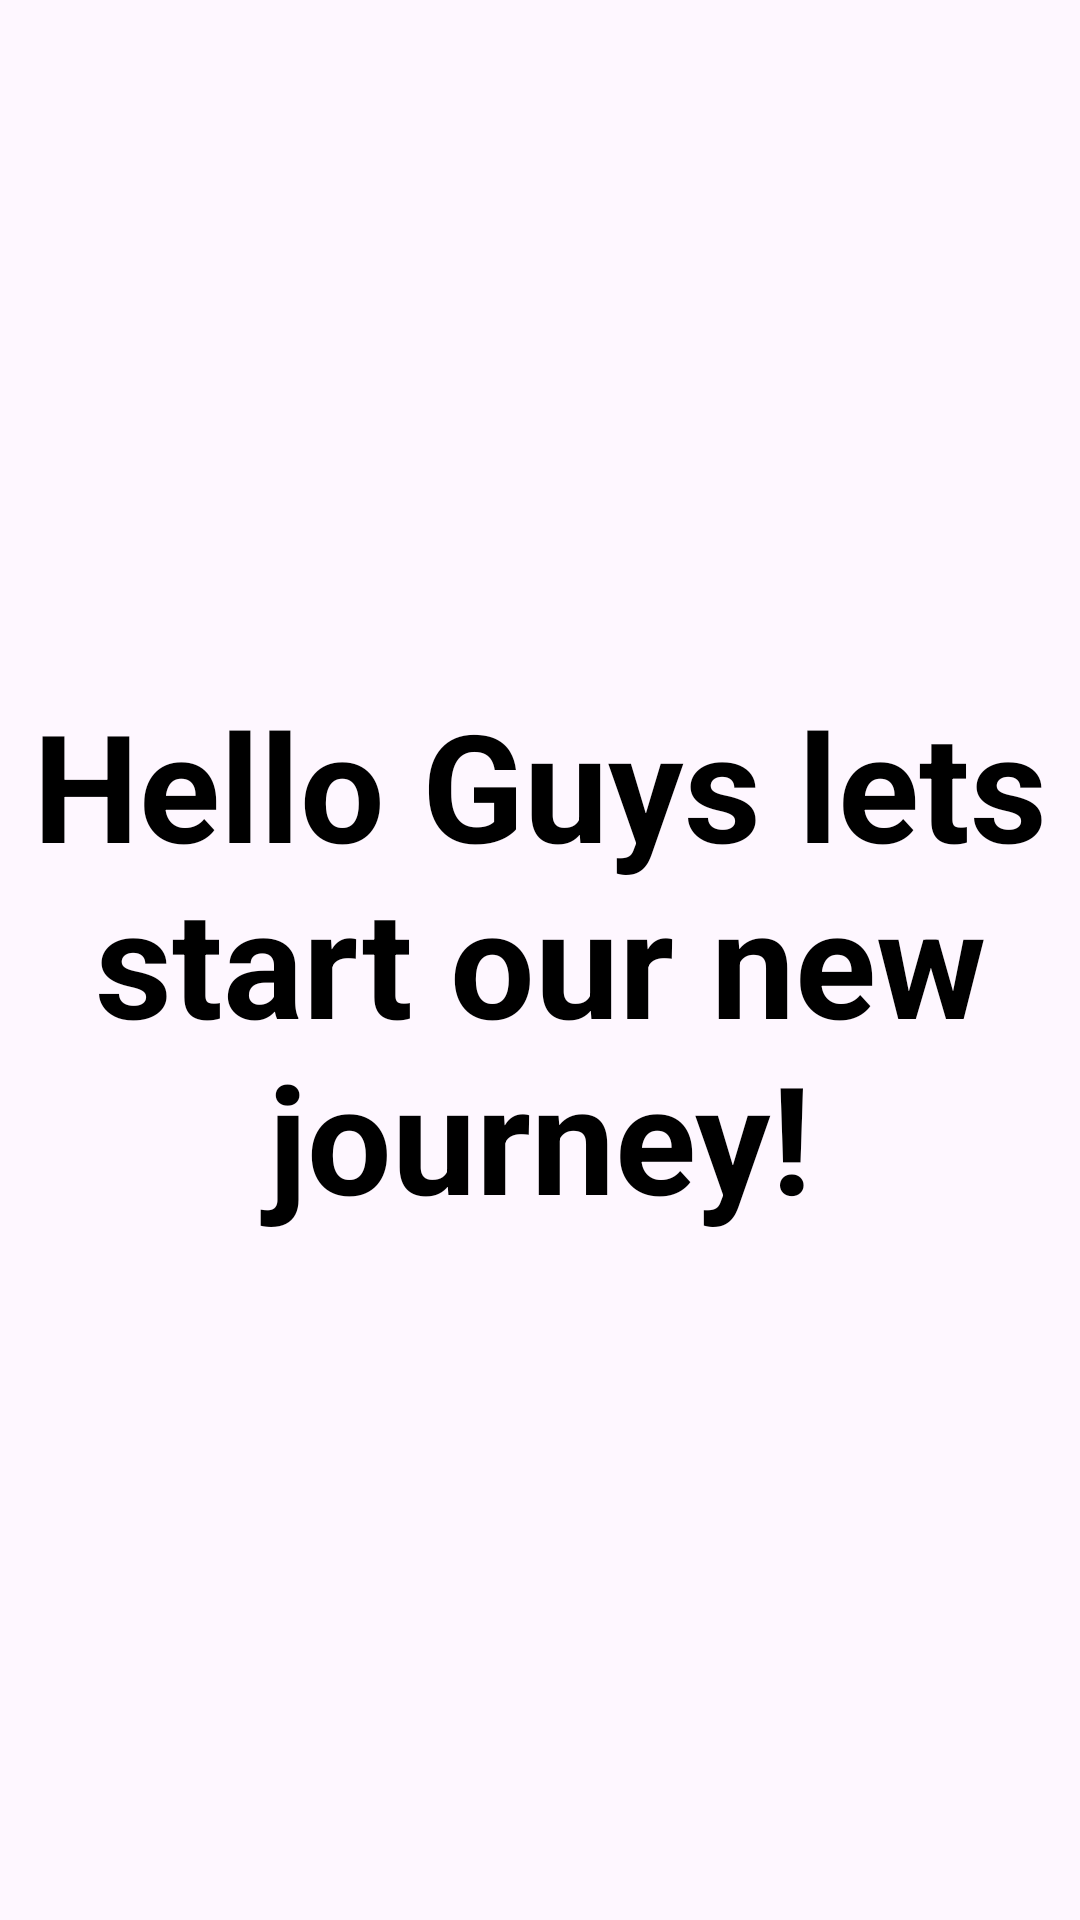

Reconstruct the res/layout file that produces this screen, plus the resources it refers to.
<!-- AndroidManifest.xml: application theme Theme.BILL_CALCULATOR_1 -->
<!-- res/layout/activity_main.xml -->
<?xml version="1.0" encoding="utf-8"?>
<androidx.constraintlayout.widget.ConstraintLayout xmlns:android="http://schemas.android.com/apk/res/android"
    xmlns:app="http://schemas.android.com/apk/res-auto"
    xmlns:tools="http://schemas.android.com/tools"
    android:layout_width="match_parent"
    android:layout_height="match_parent"
    tools:context=".MainActivity">

    <TextView
        android:layout_width="wrap_content"
        android:layout_height="wrap_content"
        android:textColor="@color/black"
        android:textSize="50dp"
        android:textStyle="bold"
        android:textAlignment="center"
        android:text="Hello Guys lets start our new journey!"
        app:layout_constraintBottom_toBottomOf="parent"
        app:layout_constraintEnd_toEndOf="parent"
        app:layout_constraintStart_toStartOf="parent"
        app:layout_constraintTop_toTopOf="parent" />

</androidx.constraintlayout.widget.ConstraintLayout>
<!-- resources referenced by this layout -->
<resources>
  <style name="Theme.BILL_CALCULATOR_1" parent="Base.Theme.BILL_CALCULATOR_1" />
  <style name="Base.Theme.BILL_CALCULATOR_1" parent="Theme.Material3.DayNight.NoActionBar">
          
          
      </style>
  <!-- not gathered from this repository: default colours our renderer supplied (Android Studio template values) -->
  <color name="black">#FF000000</color>
</resources>
